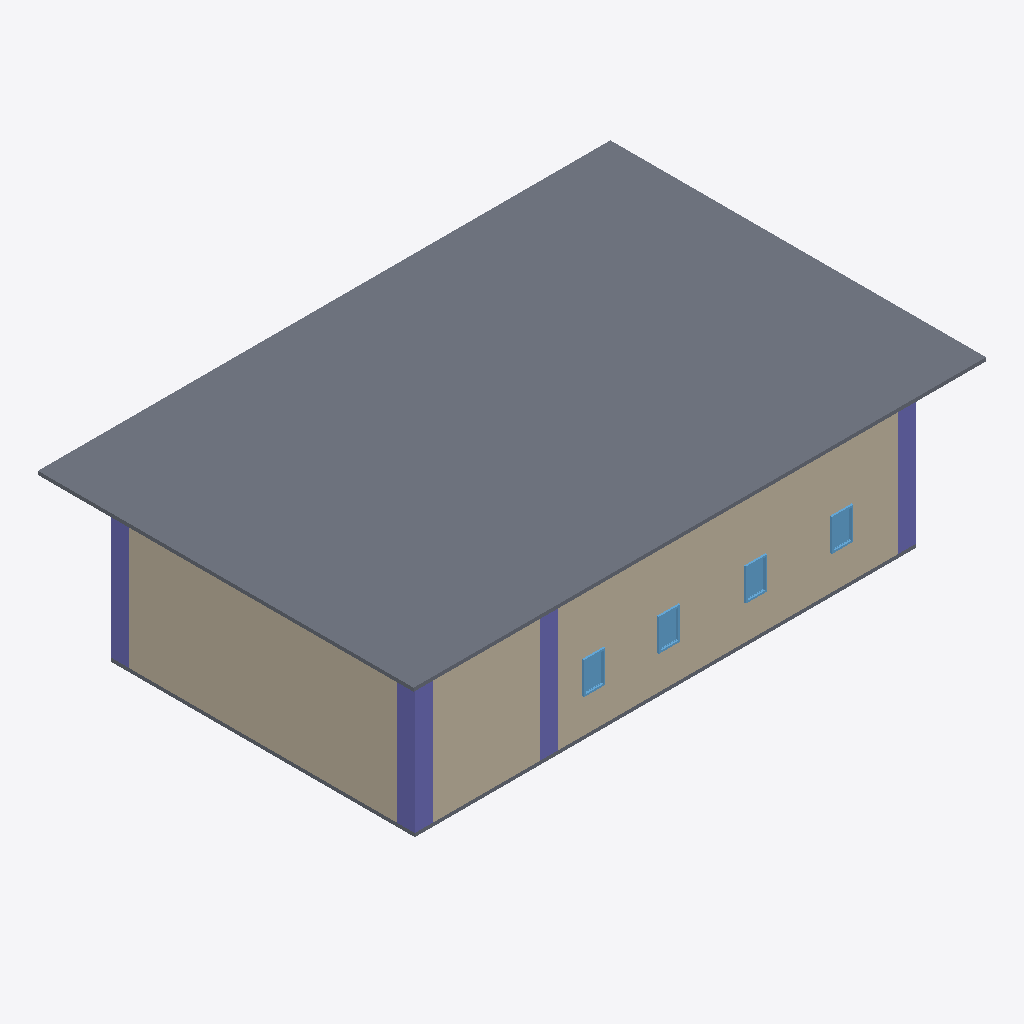
Isometric view of an IFC building model (IFC-SPF (STEP), schema IFC4, length unit metre), seen from the south-west, elements coloured by IFC class: 4 columns (violet), 4 windows (light blue), 3 walls (beige), 2 slabs (grey).
Extent 16.0 m × 10.5 m × 4.7 m (x, y, z). Storeys (3): My Storey at 0.00 m; hvac at 3.50 m; ROOF at 4.50 m. Elements (77): 17 IfcDuctSegment, 12 IfcWall, 12 IfcWindow, 8 IfcColumn, 8 IfcPipeSegment, 7 IfcPipeFitting, 6 IfcBeam, 3 IfcSlab, 2 IfcDoor, 1 IfcDuctFitting, 1 IfcFurniture.

HEADER;
FILE_DESCRIPTION(('ViewDefinition[DesignTransferView]'),'2;1');
FILE_NAME('Capstone-02.ifc','2025-09-29T21:49:50+08:00',(''),(''),'IfcOpenShell 0.8.3-post1','Bonsai 0.8.3-post1','');
FILE_SCHEMA(('IFC4'));
ENDSEC;
DATA;
#1=IFCPROJECT('3FLlFORwj4yhtCTp3ZIPMb',$,'My Project',$,$,$,$,(#14,#26),#9);
#31=IFCSITE('22Jy3gH2b8V9iSXy$VsWlj',$,'My Site',$,$,#54,$,$,$,$,$,$,$,$);
#37=IFCBUILDING('2clLgRd1TE$QB3TVD5yjXJ',$,'My Building',$,$,#60,$,$,$,$,$,$);
#43=IFCBUILDINGSTOREY('0XmUoTljTARwa3VHV5a8yQ',$,'My Storey',$,$,#199,$,$,$,$);
#980=IFCBUILDINGSTOREY('3WBDOJ5zfCpQwaA791LKOK',$,'hvac',$,$,#1001,$,$,$,$);
#6548=IFCBUILDINGSTOREY('1FJZfBE9TBIOl8vZtq0ZFo',$,'ROOF',$,$,#6569,$,$,$,$);
#7176=IFCSLAB('2ELZvJxS9BYfw5V1oDX$vw',$,'Slab',$,$,#8037,#7191,$,$);
#875=IFCWALL('2NJFyq$yb7wfNv6TCUPvRc',$,'Wall',$,$,#886,#881,$,$);
#684=IFCWALL('0olKYk$4r55xTUzOMDqjj4',$,'Wall',$,$,#696,#691,$,$);
#761=IFCWALL('34LGBR_xT6JA5zh0BddpbT',$,'Wall',$,$,#772,#767,$,$);
#225=IFCCOLUMN('2jpVwdYeP4hxN$6HJnjz7z',$,'Column',$,$,#234,#238,$,$);
#463=IFCSLAB('1b4sj_lzbCLA_iP$JmfqEB',$,'Slab',$,$,#471,#478,$,$);
#342=IFCCOLUMN('0jwVJf1Y9APfBTU3GlawVG',$,'Column',$,$,#412,#353,$,$);
#298=IFCCOLUMN('1PWpoLtp1ASAg3tjX4_Q$j',$,'Column',$,$,#299,#309,$,$);
#364=IFCCOLUMN('0OId$6QKbEcxS0ozAZIner',$,'Column',$,$,#5799,#375,$,$);
#7064=IFCWINDOW('3uyAw79ULCeRX$DIVKkadN',$,'Window',$,$,#8052,#7077,$,0.899999976158142,0.600000023841858,$,$,$);
#7120=IFCWINDOW('3bED$Mvif9hBsc3TfVKlMr',$,'Window',$,$,#8062,#7133,$,0.899999976158142,0.600000023841858,$,$,$);
#7092=IFCWINDOW('0oHUh0x4LFPBXZrYBxunKV',$,'Window',$,$,#8057,#7105,$,0.899999976158142,0.600000023841858,$,$,$);
#7148=IFCWINDOW('1S5wd_AYDEthFjQlGjV4MR',$,'Window',$,$,#8067,#7161,$,0.899999976158142,0.600000023841858,$,$,$);
ENDSEC;